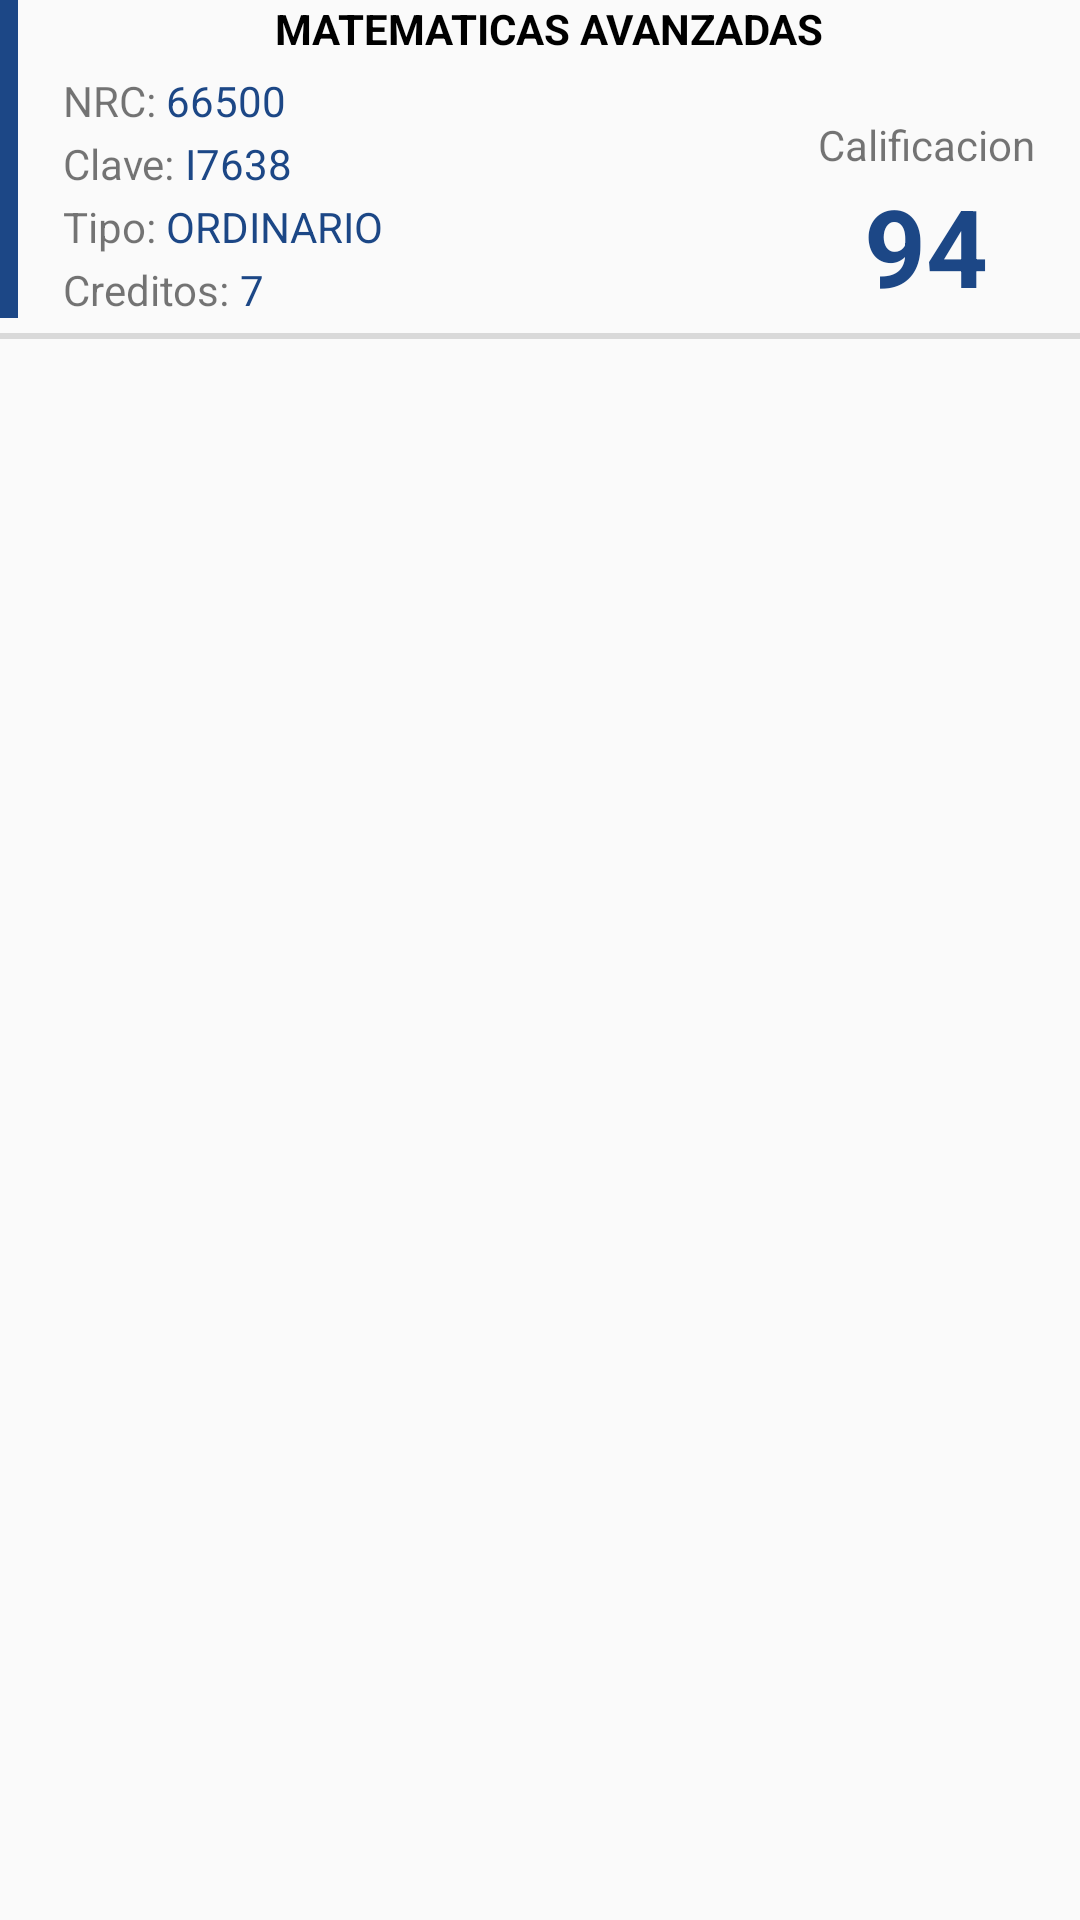

Layout XML and referenced resources for this Android screen:
<!-- AndroidManifest.xml: application theme AppTheme -->
<!-- res/layout/plantilla_calificaciones.xml -->
<?xml version="1.0" encoding="utf-8"?>
<RelativeLayout xmlns:android="http://schemas.android.com/apk/res/android"
    android:layout_width="match_parent" android:layout_height="match_parent">

    <LinearLayout
        android:orientation="horizontal"
        android:layout_width="match_parent"
        android:layout_height="wrap_content"
        android:layout_alignParentTop="true"
        android:layout_alignParentLeft="true"
        android:layout_alignParentStart="true"
        android:id="@+id/layP">

        <LinearLayout
            android:orientation="vertical"
            android:layout_height="match_parent"
            android:background="#1C4786"
            android:layout_width="6dp"></LinearLayout>

        <LinearLayout
            android:orientation="vertical"
            android:layout_width="match_parent"
            android:layout_height="match_parent">

            <TextView
                android:text="MATEMATICAS AVANZADAS"
                android:layout_width="match_parent"
                android:layout_height="wrap_content"
                android:id="@+id/txtTitulo_Kardex"
                android:layout_weight="1"
                android:textStyle="normal|bold"
                android:gravity="center_horizontal"
                android:textColor="#000000" />

            <LinearLayout
                android:orientation="horizontal"
                android:layout_width="match_parent"
                android:layout_height="wrap_content"
                android:layout_weight="1"
                android:layout_marginTop="5dp">

                <LinearLayout
                    android:orientation="vertical"
                    android:layout_width="wrap_content"
                    android:layout_height="wrap_content"
                    android:layout_marginLeft="15dp">

                    <LinearLayout
                        android:orientation="horizontal"
                        android:layout_width="wrap_content"
                        android:layout_height="match_parent">

                        <TextView
                            android:text="NRC: "
                            android:layout_width="match_parent"
                            android:layout_height="wrap_content"
                            android:id="@+id/textView25" />

                        <TextView
                            android:text="66500"
                            android:layout_width="match_parent"
                            android:layout_height="wrap_content"
                            android:id="@+id/txtNRC_Kardex"
                            android:textColor="#1C4786" />
                    </LinearLayout>

                    <LinearLayout
                        android:orientation="horizontal"
                        android:layout_width="wrap_content"
                        android:layout_height="match_parent"
                        android:layout_marginTop="2dp">

                        <TextView
                            android:text="Clave: "
                            android:layout_width="match_parent"
                            android:layout_height="wrap_content"
                            android:id="@+id/textView27" />

                        <TextView
                            android:text="I7638"
                            android:layout_width="match_parent"
                            android:layout_height="wrap_content"
                            android:id="@+id/txtClave_Kardex"
                            android:textColor="#1C4786" />
                    </LinearLayout>

                    <LinearLayout
                        android:orientation="horizontal"
                        android:layout_width="wrap_content"
                        android:layout_height="match_parent"
                        android:layout_marginTop="2dp">

                        <TextView
                            android:text="Tipo: "
                            android:layout_width="match_parent"
                            android:layout_height="wrap_content"
                            android:id="@+id/textView29" />

                        <TextView
                            android:text="ORDINARIO"
                            android:layout_width="match_parent"
                            android:layout_height="wrap_content"
                            android:id="@+id/txtTipo_Kardex"
                            android:textColor="#1C4786" />
                    </LinearLayout>

                    <LinearLayout
                        android:orientation="horizontal"
                        android:layout_width="wrap_content"
                        android:layout_height="match_parent"
                        android:layout_marginTop="2dp">

                        <TextView
                            android:text="Creditos: "
                            android:layout_width="wrap_content"
                            android:layout_height="wrap_content"
                            android:id="@+id/textView31"
                            android:layout_weight="1" />

                        <TextView
                            android:text="7"
                            android:layout_width="wrap_content"
                            android:layout_height="wrap_content"
                            android:id="@+id/txtCreditos_Kardex"
                            android:layout_weight="1"
                            android:textColor="#1C4786" />
                    </LinearLayout>
                </LinearLayout>

                <RelativeLayout
                    android:layout_width="match_parent"
                    android:layout_height="match_parent"
                    android:layout_marginLeft="60dp"
                    android:layout_marginRight="15dp">

                    <TextView
                        android:text="94"
                        android:layout_width="wrap_content"
                        android:layout_height="wrap_content"
                        android:id="@+id/txtCalificacion_Kardex"
                        android:layout_alignParentBottom="true"
                        android:textColor="#1C4786"
                        android:textSize="36sp"
                        android:gravity="center_horizontal"
                        android:layout_alignRight="@+id/textView33"
                        android:layout_alignEnd="@+id/textView33"
                        android:layout_alignLeft="@+id/textView33"
                        android:layout_alignStart="@+id/textView33"
                        android:textStyle="normal|bold" />

                    <TextView
                        android:text="Calificacion"
                        android:layout_width="wrap_content"
                        android:layout_height="wrap_content"
                        android:id="@+id/textView33"
                        android:layout_above="@+id/txtCalificacion_Kardex"
                        android:layout_alignParentRight="true"
                        android:layout_alignParentEnd="true" />
                </RelativeLayout>
            </LinearLayout>

        </LinearLayout>
    </LinearLayout>

    <LinearLayout
        android:orientation="horizontal"
        android:layout_width="match_parent"
        android:background="#D9D9D9"
        android:layout_below="@+id/layP"
        android:layout_height="2dp"
        android:layout_marginTop="5dp"
        android:layout_marginBottom="5dp"></LinearLayout>
</RelativeLayout>
<!-- resources referenced by this layout -->
<resources>
  <style name="AppTheme" parent="Theme.AppCompat.Light">
          
          <item name="colorPrimary">@color/colorPrimary</item>
          <item name="colorPrimaryDark">@color/colorPrimaryDark</item>
          <item name="colorAccent">@color/colorAccent</item>
          <item name="android:textColorHint">#205AB7</item>
          <item name="android:homeAsUpIndicator">@drawable/back</item>
      </style>
  <color name="colorPrimary">#1C4786</color>
  <color name="colorPrimaryDark">#303F9F</color>
  <color name="colorAccent">#1C4786</color>
  <!-- drawable back: png bitmap (drawable, 376 bytes) -->
</resources>
